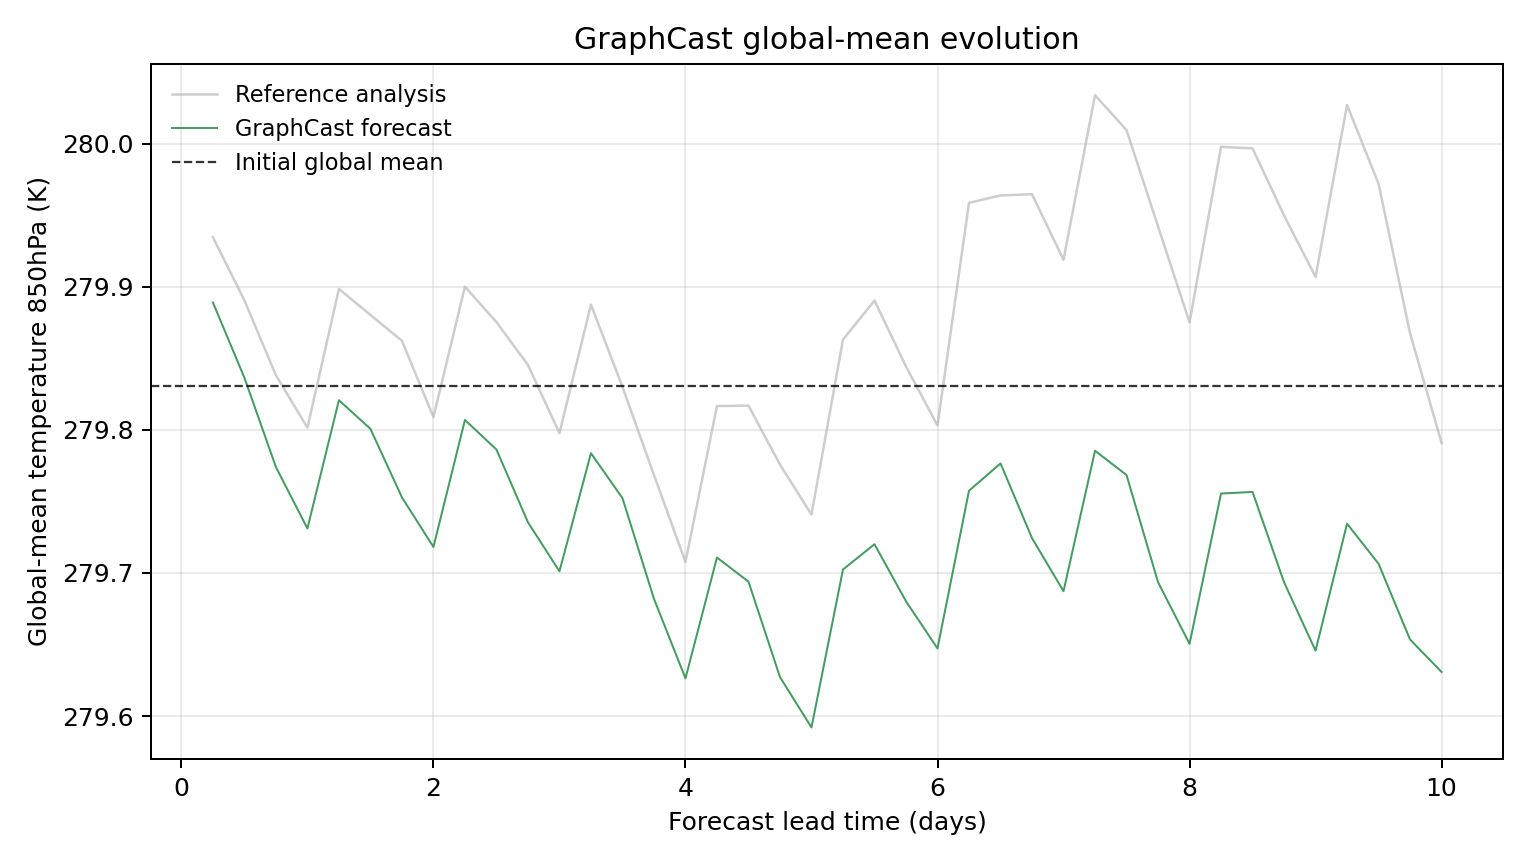

The data file committed next to this chart (first rows):
model, scenario, init_time, step, lead_hours, lead_day, global_mean_k, global_mean_anomaly_k, reference_global_mean_k, reference_global_mean_anomaly_k, initial_global_mean_k, metric_id, metric_variable, metric_level_hpa, reference
GraphCast, , 2023-01-19T06:00, 1, 6.0, 0.25, 279.9, 0.0582, 279.9, 0.1038, 279.8, temperature_850hPa, temperature, 850, ground_truth
GraphCast, , 2023-01-19T06:00, 2, 12.0, 0.5, 279.8, 0.005615, 279.9, 0.05966, 279.8, temperature_850hPa, temperature, 850, ground_truth
GraphCast, , 2023-01-19T06:00, 3, 18.0, 0.75, 279.8, -0.05679, 279.8, 0.007324, 279.8, temperature_850hPa, temperature, 850, ground_truth
GraphCast, , 2023-01-19T06:00, 4, 24.0, 1.0, 279.7, -0.09973, 279.8, -0.0293, 279.8, temperature_850hPa, temperature, 850, ground_truth
GraphCast, , 2023-01-19T06:00, 5, 30.0, 1.25, 279.8, -0.0101, 279.9, 0.06766, 279.8, temperature_850hPa, temperature, 850, ground_truth
GraphCast, , 2023-01-19T06:00, 6, 36.0, 1.5, 279.8, -0.03009, 279.9, 0.0495, 279.8, temperature_850hPa, temperature, 850, ground_truth
GraphCast, , 2023-01-19T06:00, 7, 42.0, 1.75, 279.8, -0.07797, 279.9, 0.03143, 279.8, temperature_850hPa, temperature, 850, ground_truth
GraphCast, , 2023-01-19T06:00, 8, 48.0, 2.0, 279.7, -0.1126, 279.8, -0.02194, 279.8, temperature_850hPa, temperature, 850, ground_truth
GraphCast, , 2023-01-19T06:00, 9, 54.0, 2.25, 279.8, -0.0239, 279.9, 0.06921, 279.8, temperature_850hPa, temperature, 850, ground_truth
GraphCast, , 2023-01-19T06:00, 10, 60.0, 2.5, 279.8, -0.04456, 279.9, 0.04449, 279.8, temperature_850hPa, temperature, 850, ground_truth
GraphCast, , 2023-01-19T06:00, 11, 66.0, 2.75, 279.7, -0.0954, 279.8, 0.0145, 279.8, temperature_850hPa, temperature, 850, ground_truth
GraphCast, , 2023-01-19T06:00, 12, 72.0, 3.0, 279.7, -0.1296, 279.8, -0.03314, 279.8, temperature_850hPa, temperature, 850, ground_truth
GraphCast, , 2023-01-19T06:00, 13, 78.0, 3.25, 279.8, -0.04712, 279.9, 0.05667, 279.8, temperature_850hPa, temperature, 850, ground_truth
GraphCast, , 2023-01-19T06:00, 14, 84.0, 3.5, 279.8, -0.07852, 279.8, -0.0007629, 279.8, temperature_850hPa, temperature, 850, ground_truth
GraphCast, , 2023-01-19T06:00, 15, 90.0, 3.75, 279.7, -0.1488, 279.8, -0.06235, 279.8, temperature_850hPa, temperature, 850, ground_truth
GraphCast, , 2023-01-19T06:00, 16, 96.0, 4.0, 279.6, -0.2045, 279.7, -0.1231, 279.8, temperature_850hPa, temperature, 850, ground_truth
GraphCast, , 2023-01-19T06:00, 17, 102.0, 4.25, 279.7, -0.12, 279.8, -0.01419, 279.8, temperature_850hPa, temperature, 850, ground_truth
GraphCast, , 2023-01-19T06:00, 18, 108.0, 4.5, 279.7, -0.1369, 279.8, -0.01389, 279.8, temperature_850hPa, temperature, 850, ground_truth
GraphCast, , 2023-01-19T06:00, 19, 114.0, 4.75, 279.6, -0.2036, 279.8, -0.05508, 279.8, temperature_850hPa, temperature, 850, ground_truth
GraphCast, , 2023-01-19T06:00, 20, 120.0, 5.0, 279.6, -0.2388, 279.7, -0.08997, 279.8, temperature_850hPa, temperature, 850, ground_truth
GraphCast, , 2023-01-19T06:00, 21, 126.0, 5.25, 279.7, -0.1284, 279.9, 0.03223, 279.8, temperature_850hPa, temperature, 850, ground_truth
GraphCast, , 2023-01-19T06:00, 22, 132.0, 5.5, 279.7, -0.1107, 279.9, 0.05954, 279.8, temperature_850hPa, temperature, 850, ground_truth
GraphCast, , 2023-01-19T06:00, 23, 138.0, 5.75, 279.7, -0.1506, 279.8, 0.01346, 279.8, temperature_850hPa, temperature, 850, ground_truth
GraphCast, , 2023-01-19T06:00, 24, 144.0, 6.0, 279.6, -0.1835, 279.8, -0.02771, 279.8, temperature_850hPa, temperature, 850, ground_truth
GraphCast, , 2023-01-19T06:00, 25, 150.0, 6.25, 279.8, -0.07336, 280, 0.1278, 279.8, temperature_850hPa, temperature, 850, ground_truth
GraphCast, , 2023-01-19T06:00, 26, 156.0, 6.5, 279.8, -0.05426, 280, 0.133, 279.8, temperature_850hPa, temperature, 850, ground_truth
GraphCast, , 2023-01-19T06:00, 27, 162.0, 6.75, 279.7, -0.1065, 280, 0.1338, 279.8, temperature_850hPa, temperature, 850, ground_truth
GraphCast, , 2023-01-19T06:00, 28, 168.0, 7.0, 279.7, -0.1436, 279.9, 0.08795, 279.8, temperature_850hPa, temperature, 850, ground_truth
GraphCast, , 2023-01-19T06:00, 29, 174.0, 7.25, 279.8, -0.04541, 280, 0.203, 279.8, temperature_850hPa, temperature, 850, ground_truth
GraphCast, , 2023-01-19T06:00, 30, 180.0, 7.5, 279.8, -0.06238, 280, 0.1786, 279.8, temperature_850hPa, temperature, 850, ground_truth
GraphCast, , 2023-01-19T06:00, 31, 186.0, 7.75, 279.7, -0.1372, 279.9, 0.1114, 279.8, temperature_850hPa, temperature, 850, ground_truth
GraphCast, , 2023-01-19T06:00, 32, 192.0, 8.0, 279.7, -0.1803, 279.9, 0.04428, 279.8, temperature_850hPa, temperature, 850, ground_truth
GraphCast, , 2023-01-19T06:00, 33, 198.0, 8.25, 279.8, -0.07532, 280, 0.1669, 279.8, temperature_850hPa, temperature, 850, ground_truth
GraphCast, , 2023-01-19T06:00, 34, 204.0, 8.5, 279.8, -0.07419, 280, 0.1658, 279.8, temperature_850hPa, temperature, 850, ground_truth
GraphCast, , 2023-01-19T06:00, 35, 210.0, 8.75, 279.7, -0.1373, 279.9, 0.119, 279.8, temperature_850hPa, temperature, 850, ground_truth
GraphCast, , 2023-01-19T06:00, 36, 216.0, 9.0, 279.6, -0.1851, 279.9, 0.07608, 279.8, temperature_850hPa, temperature, 850, ground_truth
GraphCast, , 2023-01-19T06:00, 37, 222.0, 9.25, 279.7, -0.09637, 280, 0.1962, 279.8, temperature_850hPa, temperature, 850, ground_truth
GraphCast, , 2023-01-19T06:00, 38, 228.0, 9.5, 279.7, -0.1244, 280, 0.1411, 279.8, temperature_850hPa, temperature, 850, ground_truth
GraphCast, , 2023-01-19T06:00, 39, 234.0, 9.75, 279.7, -0.1773, 279.9, 0.03662, 279.8, temperature_850hPa, temperature, 850, ground_truth
GraphCast, , 2023-01-19T06:00, 40, 240.0, 10.0, 279.6, -0.2, 279.8, -0.03998, 279.8, temperature_850hPa, temperature, 850, ground_truth
